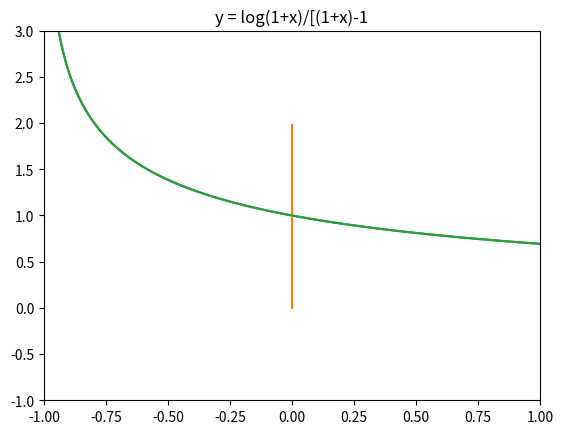

The matplotlib source for this figure:
"""
Applied math I programming assignment 2
"""

import numpy as np

"""
Problem 1 
For this program, initialize a variable to 1.0, then run a for loop for, say, 1200 iterations, and have
it print the following three numbers: the iteration number, x, and (x + 1) − 1. Finish the loop by
updating x to x/2
"""

var = 1.0
for i in range(1200):
    print('This is ', str(i+1),'iteration')
    print('x is '+str(var))
    var = (var+1)-1
    print('(x+1-1) is '+ str(var))
    var = var/2.
    
"""
We can found that the smallest number could be showed in python float(double percision) is
1.1102230246251565e-16. The code printed is shown as following:
    
This is  53 iteration
x is 2.220446049250313e-16
(x+1-1) is 2.220446049250313e-16
This is  54 iteration
x is 1.1102230246251565e-16
(x+1-1) is 0.0
The reason why this happened is that the value of x is reaching machine epsilon 1.1102230246251565e-16
which is 2**(−53), and all the values are smaller than this number would be consider as 0
"""


###############################################################################
'Problem 2'
###############################################################################
import matplotlib.pyplot as plt
eps = np.finfo(float).eps

print('Here the Problem 2 start, there are not enough mem to repeat the gap at left top picture')

x0 = np.linspace(-0.99999,1,1000)
y0 = np.log(1.+ x0)/x0
plt.plot(x0,y0)
plt.xlim(-1,1)
plt.ylim(-1,3)
plt.grid()
plt.title('y = log(1+x)')
plt.show()

x1 = np.linspace(-5*eps,5*eps,1000)
y1 = np.log(1.+x1)/x1
plt.plot(x1,y1)
plt.grid()
plt.title('y = log(1+x)')
plt.show()
    
x2 = np.linspace(-0.99999,1,1000)
y2 = np.zeros_like(x2)
d2 = 1.+x2
for i in range(len(x2)):
    if x2[i]+1 == 1.:
        y2[i] = 1.0
    else:
        y2[i] = np.log(d2[i])/(d2[i]-1.)
plt.plot(x2,y2)
plt.xlim(-1,1)
plt.ylim(-1,3)
plt.grid()
plt.title('y = log(1+x)/[(1+x)-1')
plt.show()



x3 = np.linspace(-5*eps,5*eps,1000)
y3 = np.zeros_like(x3)
d3 = 1.+x3
for i in range(len(x2)):
    if x3[i]+1 == 1.:
        y3[i] = 1.0
    else:
        y3[i] = np.log(d3[i])/(d3[i]-1.)
plt.plot(x3,y3)
plt.title('y = log(1+x)/[(1+x)-1')
plt.grid()
plt.show()
